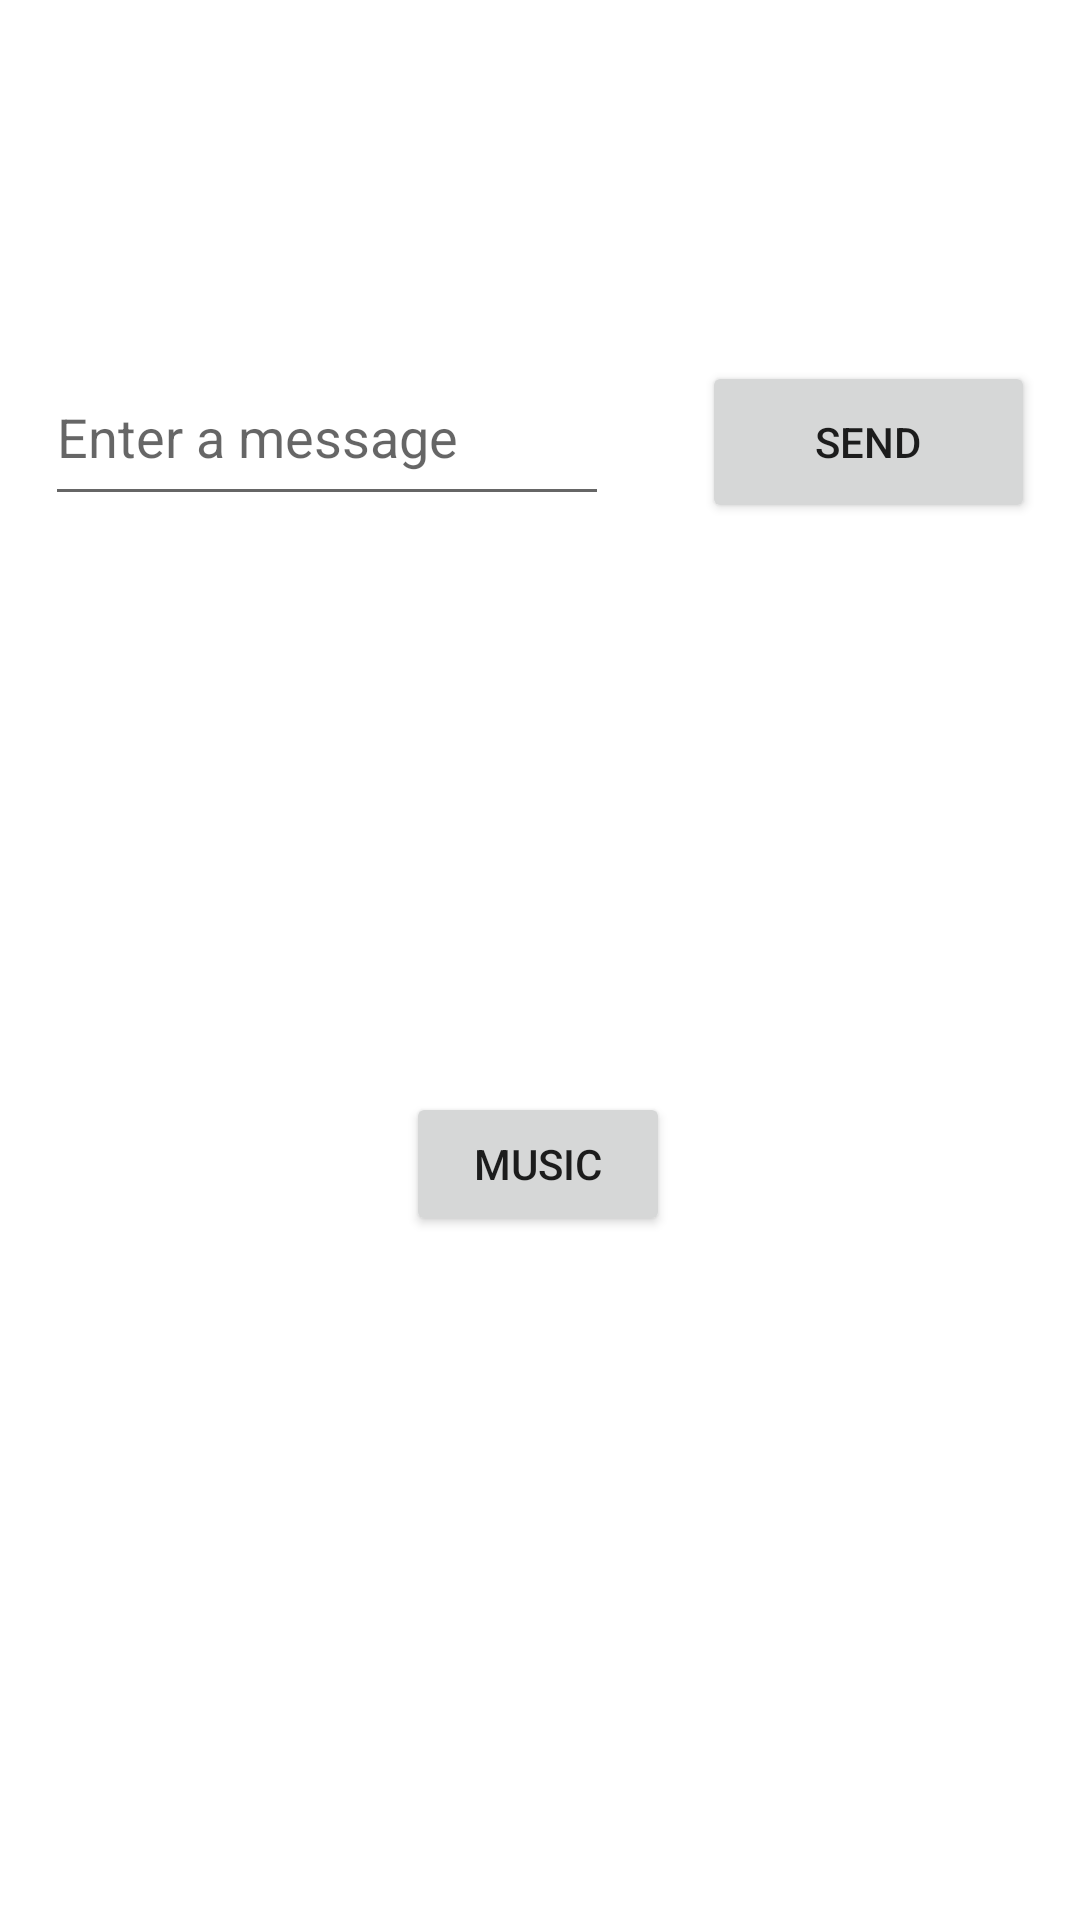

Here is an Android app screen rendered from its layout file. Give the layout XML and the strings, colors and styles it references.
<!-- AndroidManifest.xml: application theme Theme.Suckerfish -->
<!-- res/layout/activity_main.xml -->
<?xml version="1.0" encoding="utf-8"?>
<androidx.constraintlayout.widget.ConstraintLayout xmlns:android="http://schemas.android.com/apk/res/android"
    xmlns:app="http://schemas.android.com/apk/res-auto"
    xmlns:tools="http://schemas.android.com/tools"
    android:layout_width="match_parent"
    android:layout_height="match_parent"
    tools:context=".MainActivity">

    <Button
        android:id="@+id/button"
        android:layout_width="111dp"
        android:layout_height="54dp"
        android:layout_marginStart="16dp"
        android:text="@string/button_send"
        app:layout_constraintBaseline_toBaselineOf="@+id/editTextTextPersonName"
        app:layout_constraintEnd_toEndOf="parent"
        app:layout_constraintHorizontal_bias="0.5"
        app:layout_constraintStart_toEndOf="@+id/editTextTextPersonName" />

    <EditText
        android:id="@+id/editTextTextPersonName"
        android:layout_width="188dp"
        android:layout_height="56dp"
        android:layout_marginTop="116dp"
        android:ems="10"
        android:fontFamily="sans-serif"
        android:hint="@string/edit_message"
        android:inputType="text"
        app:layout_constraintEnd_toStartOf="@+id/button"
        app:layout_constraintStart_toStartOf="parent"
        app:layout_constraintTop_toTopOf="parent" />

    <Button
        android:id="@+id/button2"
        android:layout_width="wrap_content"
        android:layout_height="wrap_content"
        android:layout_marginTop="364dp"
        android:text="@string/button_music"
        app:layout_constraintEnd_toEndOf="parent"
        app:layout_constraintHorizontal_bias="0.498"
        app:layout_constraintStart_toStartOf="parent"
        app:layout_constraintTop_toTopOf="parent" />

</androidx.constraintlayout.widget.ConstraintLayout>
<!-- resources referenced by this layout -->
<resources>
  <string name="button_music">Music</string>
  <string name="button_send">Send</string>
  <string name="edit_message">Enter a message</string>
  <style name="Theme.Suckerfish" parent="Theme.MaterialComponents.DayNight.DarkActionBar">
          
          <item name="colorPrimary">@color/purple_500</item>
          <item name="colorPrimaryVariant">@color/purple_700</item>
          <item name="colorOnPrimary">@color/white</item>
          
          <item name="colorSecondary">@color/teal_200</item>
          <item name="colorSecondaryVariant">@color/teal_700</item>
          <item name="colorOnSecondary">@color/black</item>
          
          <item name="android:statusBarColor" tools:targetApi="l">?attr/colorPrimaryVariant</item>
          
      </style>
  <!-- not gathered from this repository: default colours our renderer supplied (Android Studio template values) -->
  <color name="purple_500">#FF6200EE</color>
  <color name="purple_700">#FF3700B3</color>
  <color name="teal_200">#FF03DAC5</color>
  <color name="teal_700">#FF018786</color>
  <color name="black">#FF000000</color>
  <color name="white">#FFFFFFFF</color>
</resources>
